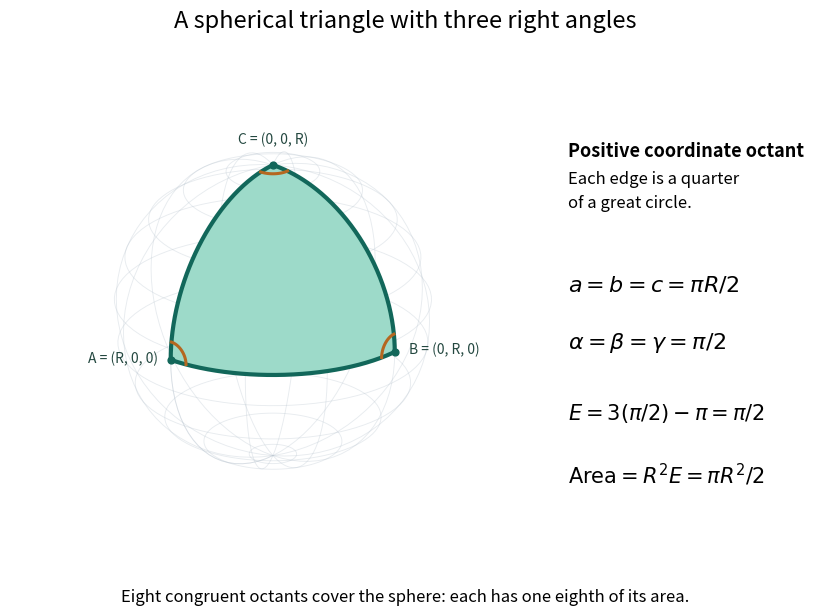

Here is the Python script that generated this plot:
"""Draw a great-circle octant triangle; write an opaque PNG to the cwd.

Tested with Python 3.14, NumPy 2.3.5 and Matplotlib 3.10.7.
"""

from pathlib import Path

import matplotlib.pyplot as plt
import numpy as np


def main():
    vertices = np.eye(3)
    # The outgoing tangents at each vertex are the other two coordinate vectors.
    for i in range(3):
        j, k = [v for v in range(3) if v != i]
        assert np.isclose(np.dot(vertices[j], vertices[k]), 0)
    central_angles = np.arccos(vertices @ vertices.T)
    assert np.allclose(central_angles[np.triu_indices(3, 1)], np.pi / 2)
    excess = 3 * np.pi / 2 - np.pi
    assert np.isclose(excess, 4 * np.pi / 8)
    # Independently integrate sin(theta) dtheta dphi over the octant.
    theta_edges = np.linspace(0, np.pi / 2, 2001)
    theta_mid = (theta_edges[:-1] + theta_edges[1:]) / 2
    area = np.sum(np.sin(theta_mid) * np.diff(theta_edges)) * np.pi / 2
    assert np.isclose(area, np.pi / 2, rtol=1e-7)

    plt.rcParams.update({'font.size': 12})
    fig = plt.figure(figsize=(9, 6.4), facecolor='white')
    ax = fig.add_axes([.00, .08, .69, .80], projection='3d', computed_zorder=False)
    ax.set_facecolor('white')
    ax.set_proj_type('ortho')
    ax.view_init(elev=24, azim=40)
    ax.set_box_aspect((1, 1, 1), zoom=1.17)
    ax.set(xlim=(-1.12, 1.12), ylim=(-1.12, 1.12), zlim=(-1.12, 1.12))
    ax.set_axis_off()

    longitude = np.linspace(0, 2 * np.pi, 85)
    colatitude = np.linspace(0, np.pi, 43)
    phi, theta = np.meshgrid(longitude, colatitude)
    ax.plot_wireframe(np.sin(theta) * np.cos(phi), np.sin(theta) * np.sin(phi),
                      np.cos(theta), rstride=4, cstride=7, color='#b7c3ce', alpha=.32, lw=.65, zorder=1)
    phi, theta = np.meshgrid(np.linspace(0, np.pi / 2, 65), np.linspace(0, np.pi / 2, 65))
    ax.plot_surface(np.sin(theta) * np.cos(phi), np.sin(theta) * np.sin(phi),
                    np.cos(theta), color='#9ddac9', shade=False, alpha=1, linewidth=0,
                    rcount=65, ccount=65, antialiased=False, zorder=2)
    t = np.linspace(0, np.pi / 2, 200)
    for curve in [(np.cos(t), np.sin(t), np.zeros_like(t)),
                  (np.cos(t), np.zeros_like(t), np.sin(t)),
                  (np.zeros_like(t), np.cos(t), np.sin(t))]:
        assert np.allclose(np.sum(np.array(curve)**2, axis=0), 1)
        ax.plot(*curve, color='#12675a', lw=3, zorder=4)
    # Small angle arcs lie on the sphere between the two edge tangents.
    eps = .12
    arc_t = np.linspace(0, np.pi / 2, 40)
    for i in range(3):
        j, k = [v for v in range(3) if v != i]
        arc = (np.cos(eps) * vertices[i, :, None]
               + np.sin(eps) * (vertices[j, :, None] * np.cos(arc_t)
                               + vertices[k, :, None] * np.sin(arc_t)))
        ax.plot(*arc, color='#b56720', lw=2.2, zorder=5)
    labels = ['A = (R, 0, 0)', 'B = (0, R, 0)', 'C = (0, 0, R)']
    for vertex, label, align in zip(vertices, labels, ['right', 'left', 'center']):
        ax.scatter(*vertex, color='#12675a', s=24, depthshade=False, zorder=6)
        ax.text(*(1.12 * vertex), label, ha=align, va='bottom', fontsize=10,
                color='#244840', zorder=7)

    fig.suptitle('A spherical triangle with three right angles', fontsize=17, y=.96)
    fig.text(.68, .73, 'Positive coordinate octant', fontsize=13, weight='bold')
    fig.text(.68, .65, 'Each edge is a quarter\nof a great circle.', linespacing=1.6)
    fig.text(.68, .52, r'$a=b=c=\pi R/2$', fontsize=16)
    fig.text(.68, .43, r'$\alpha=\beta=\gamma=\pi/2$', fontsize=16)
    fig.text(.68, .32, r'$E=3(\pi/2)-\pi=\pi/2$', fontsize=15)
    fig.text(.68, .22, r'$\mathrm{Area}=R^2E=\pi R^2/2$', fontsize=15)
    fig.text(.5, .035, 'Eight congruent octants cover the sphere: each has one eighth of its area.',
             ha='center', fontsize=12)
    fig.savefig(Path.cwd() / 'spherical-triangle-octant.png', dpi=130, facecolor='white', transparent=False)
    plt.close(fig)


if __name__ == '__main__':
    main()
